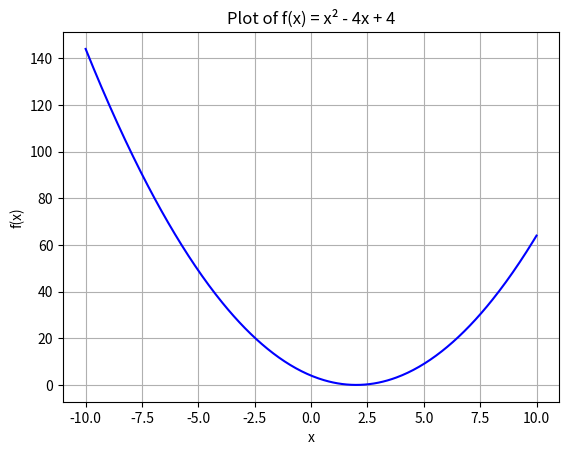

This chart was generated by the following Python code:
import numpy as np
import matplotlib.pyplot as plt

x = np.linspace(-10, 10, 400)
y = x**2 - 4*x + 4

plt.figure()
plt.plot(x, y, color='blue')
plt.title("Plot of f(x) = x² - 4x + 4")
plt.xlabel("x")
plt.ylabel("f(x)")
plt.grid(True)
plt.show()
